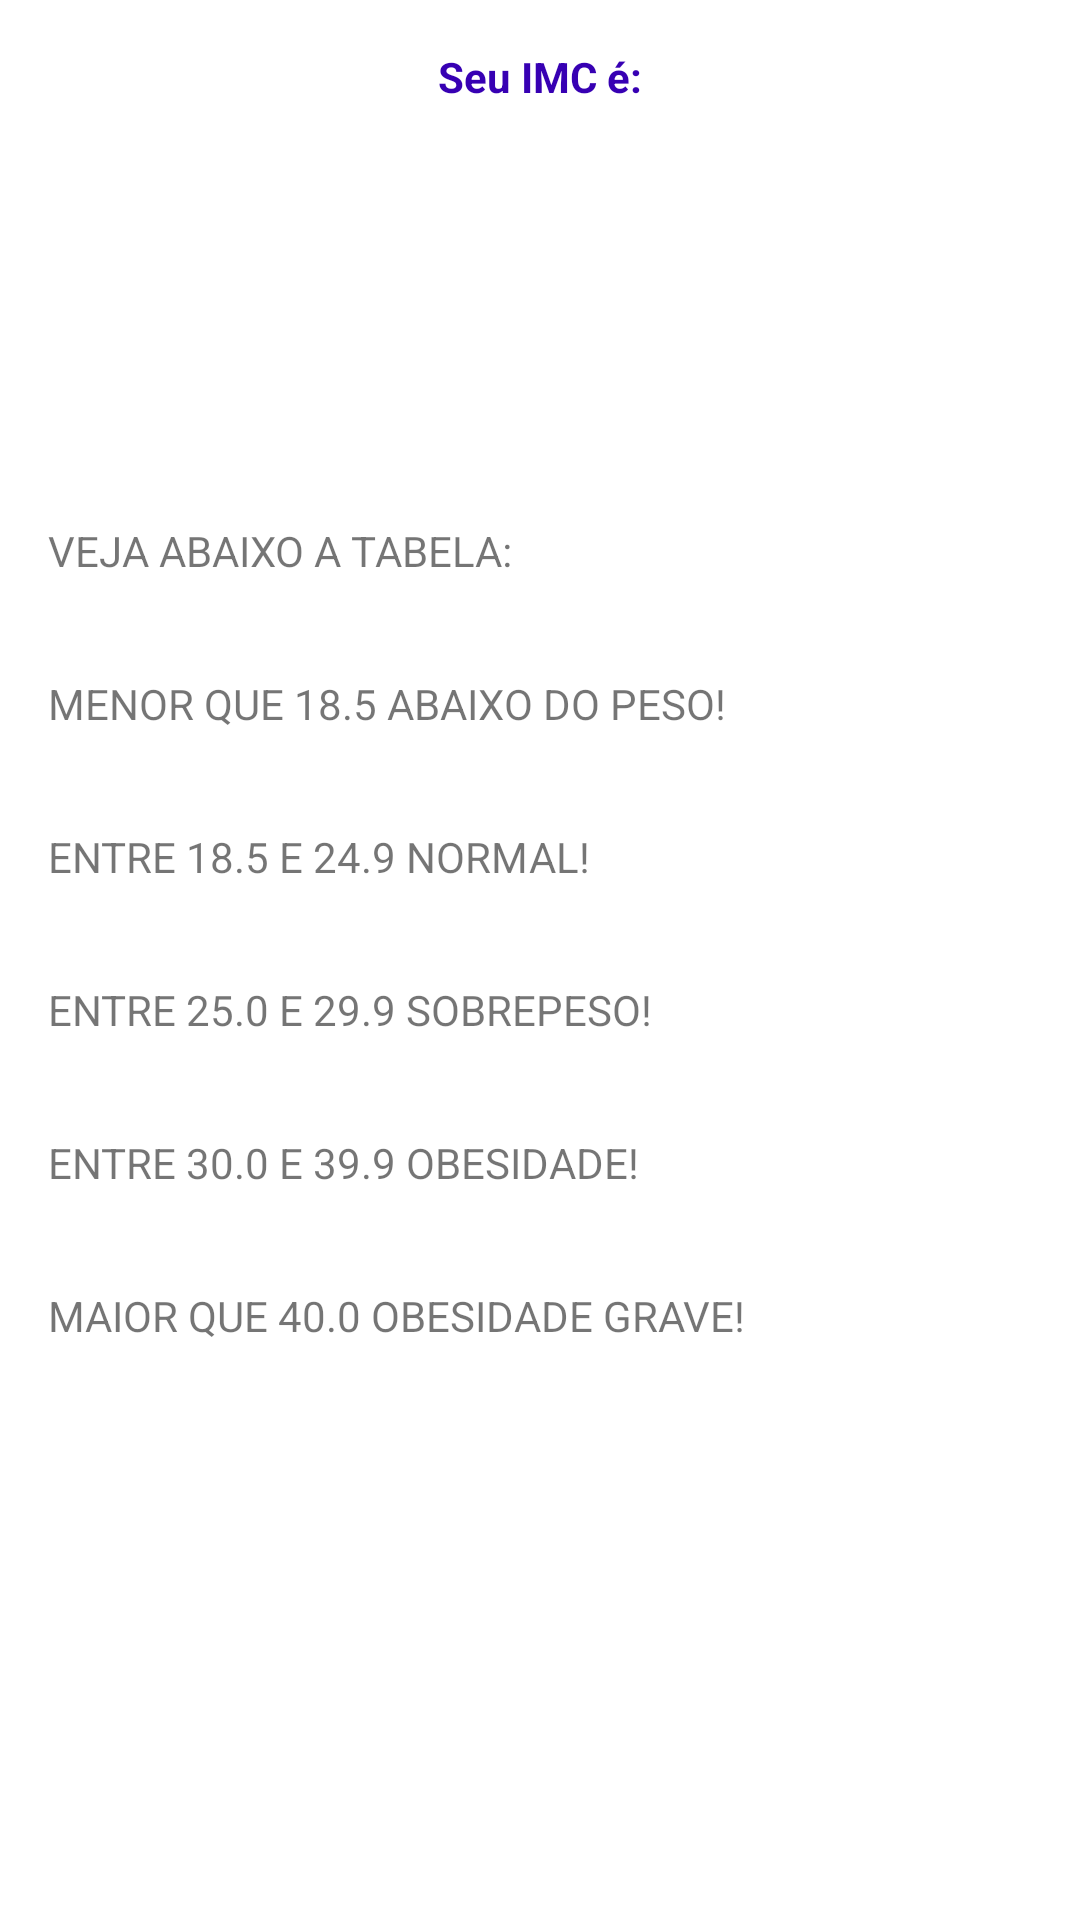

Produce the Android XML layout that renders to this screen, including the resource entries it uses.
<!-- AndroidManifest.xml: application theme Theme.CalculadoraIMC -->
<!-- res/layout/activity_result.xml -->
<?xml version="1.0" encoding="utf-8"?>
<LinearLayout xmlns:android="http://schemas.android.com/apk/res/android"
    xmlns:app="http://schemas.android.com/apk/res-auto"
    xmlns:tools="http://schemas.android.com/tools"
    android:layout_width="match_parent"
    android:orientation="vertical"
    android:layout_height="match_parent"
    tools:context=".ResultActivity">

    <TextView
        android:layout_width="match_parent"
        android:layout_height="wrap_content"
        android:layout_marginTop="16dp"
        android:text="@string/seu_imc"
        android:textAlignment="center"
        android:textColor="@color/purple_700"
        android:textStyle="bold"/>

    <TextView
        android:id="@+id/textview_result"
        android:layout_width="match_parent"
        android:layout_height="wrap_content"
        android:padding="16dp"
        android:textAlignment="center"
        android:textSize="38sp"
        tools:text="27.184" />

    <TextView
        android:id="@+id/textview_classificacao"
        android:layout_width="match_parent"
        android:layout_height="wrap_content"
        android:layout_margin="8dp"
        android:textAlignment="center"
        android:textSize="18sp"
        tools:text="Classificação: Normal"/>

    <TextView
        android:layout_width="wrap_content"
        android:layout_height="wrap_content"
        android:layout_margin="16dp"
        android:text="@string/veja_abaixo_a_tabela"/>

    <TextView
        android:layout_width="wrap_content"
        android:layout_height="wrap_content"
        android:layout_margin="16dp"
        android:text="@string/menor_que_18_5_abaixo_do_peso"/>

    <TextView
        android:layout_width="wrap_content"
        android:layout_height="wrap_content"
        android:layout_margin="16dp"
        android:text="@string/entre_18_5_e_24_9_normal"/>

    <TextView
        android:layout_width="wrap_content"
        android:layout_height="wrap_content"
        android:layout_margin="16dp"
        android:text="@string/entre_25_0_e_29_9_sobrepeso"/>

    <TextView
        android:layout_width="wrap_content"
        android:layout_height="wrap_content"
        android:layout_margin="16dp"
        android:text="@string/entre_30_0_e_39_9_obesidade"/>

    <TextView
        android:layout_width="wrap_content"
        android:layout_height="wrap_content"
        android:layout_margin="16dp"
        android:text="@string/maior_que_40_0_obesidade_grave"/>

</LinearLayout>
<!-- resources referenced by this layout -->
<resources>
  <string name="entre_18_5_e_24_9_normal">ENTRE 18.5 E 24.9 NORMAL!</string>
  <string name="entre_25_0_e_29_9_sobrepeso">ENTRE 25.0 E 29.9 SOBREPESO!</string>
  <string name="entre_30_0_e_39_9_obesidade">ENTRE 30.0 E 39.9 OBESIDADE!</string>
  <string name="maior_que_40_0_obesidade_grave">MAIOR QUE 40.0 OBESIDADE GRAVE!</string>
  <string name="menor_que_18_5_abaixo_do_peso">MENOR QUE 18.5 ABAIXO DO PESO!</string>
  <string name="seu_imc">Seu IMC é:</string>
  <string name="veja_abaixo_a_tabela">VEJA ABAIXO A TABELA:</string>
  <style name="Theme.CalculadoraIMC" parent="Base.Theme.CalculadoraIMC" />
  <style name="Base.Theme.CalculadoraIMC" parent="Theme.MaterialComponents.DayNight.DarkActionBar">
          
          
          
          <item name="colorPrimary">@color/purple_500</item>
          <item name="colorPrimaryVariant">@color/purple_700</item>
          <item name="colorOnPrimary">@color/white</item>
          
          <item name="colorSecondary">@color/teal_200</item>
          <item name="colorSecondaryVariant">@color/teal_700</item>
          <item name="colorOnSecondary">@color/black</item>
          
          <item name="android:statusBarColor">?attr/colorPrimaryVariant</item>
          
      </style>
  <!-- not gathered from this repository: default colours our renderer supplied (Android Studio template values) -->
  <color name="purple_500">#FF6200EE</color>
  <color name="purple_700">#FF3700B3</color>
  <color name="teal_200">#FF03DAC5</color>
  <color name="teal_700">#FF018786</color>
  <color name="black">#FF000000</color>
  <color name="white">#FFFFFFFF</color>
</resources>
